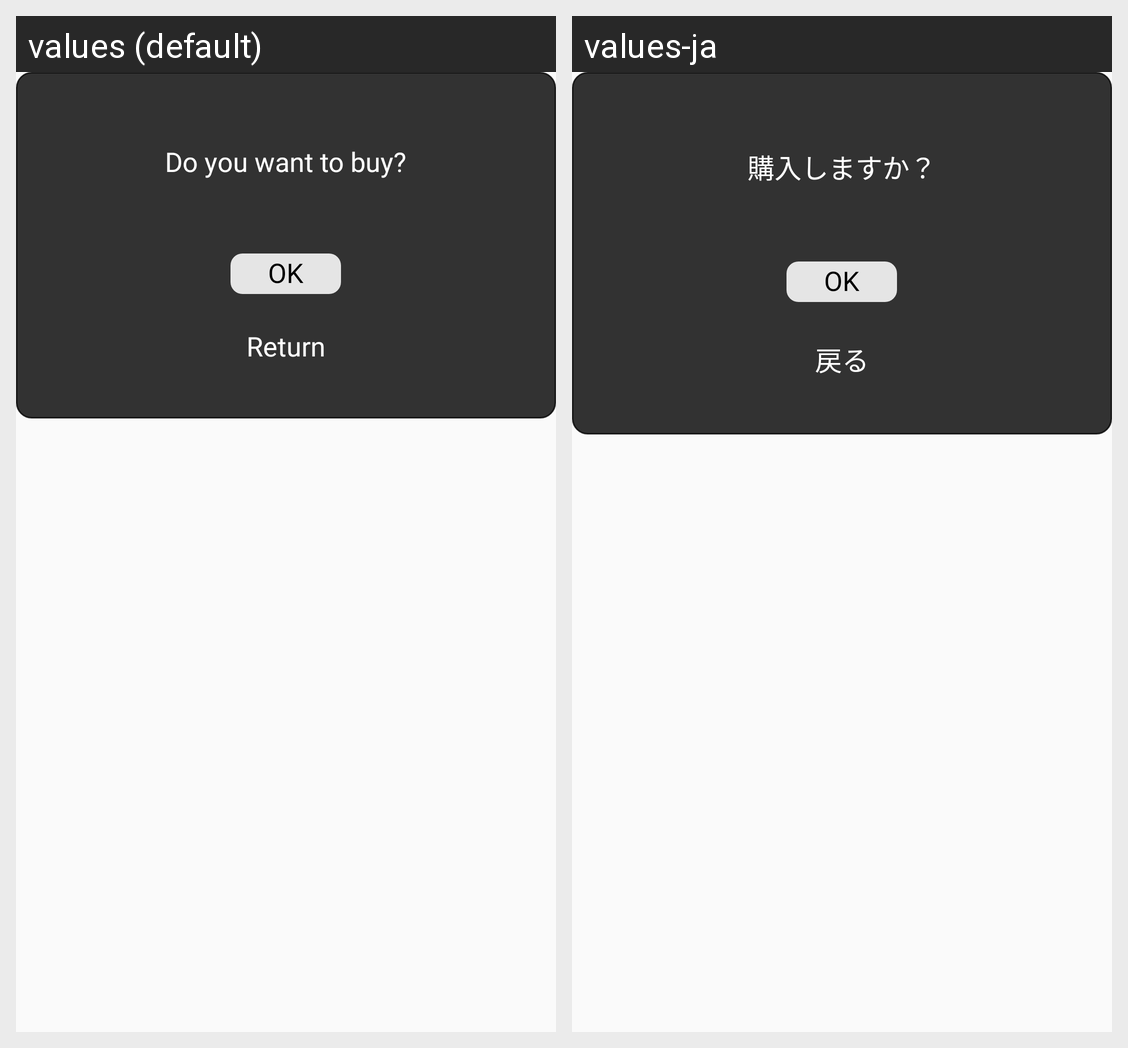

The same Android screen rendered under two of its app's locales, left to right. List the strings drawn on it with the default value and each locale's translation.
Android screen res/layout/layout_custom_dialog.xml rendered under 2 locales, left to right: values (default), values-ja. Device: Nexus 5 (rendered at 1080×1920; each locale shown at half size, 540×960, under a caption strip naming it); theme AppTheme.
Strings drawn on this screen, with the default value and each locale's value (text and hints the layout hard-codes, and strings that could not be matched under every locale, appear in the picture but are not listed):

doYouWantToBuy
  values: Do you want to buy?
  values-ja: 購入しますか？

ok
  values: OK
  values-ja: OK

returnTo
  values: Return
  values-ja: 戻る
